Run: headless pygame with SDL's dummy video driver; simulated clock (each Clock.tick advances the game by its frame time, no real sleeping); random seed 0; keys injected as events and as key.get_pressed() state; mouse plan: one left click at the window centre at the start of phase 2, then a move to the lower-right quarter at the start of phase 3.
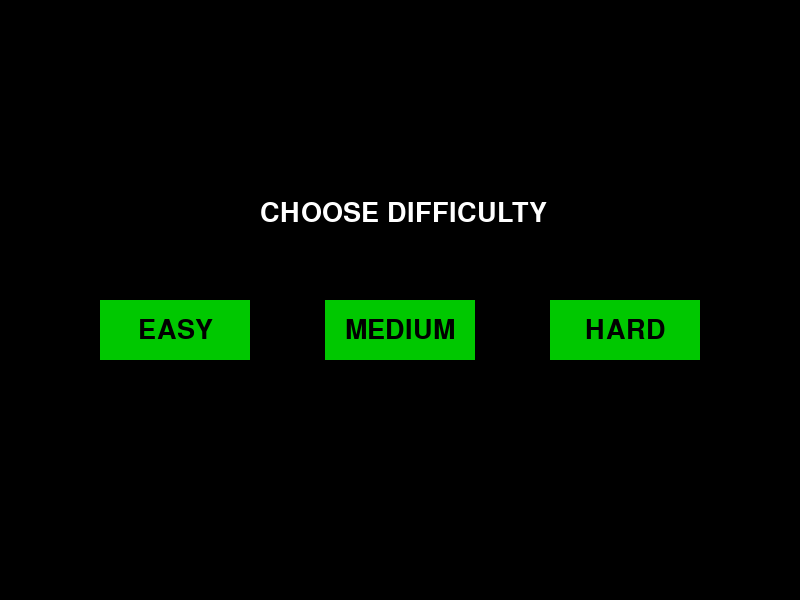
Frame 1 of 4 · flips 1–60 · no input
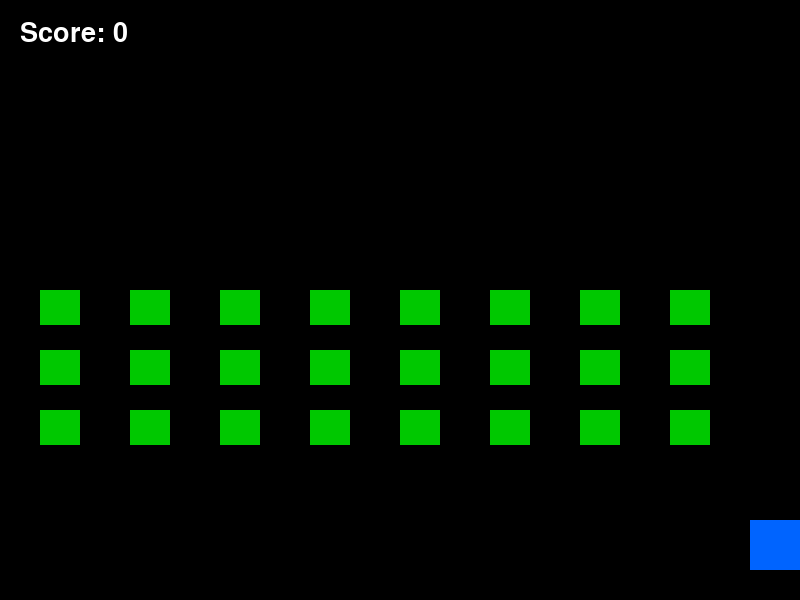
Frame 2 of 4 · flips 61–180 · clicked the window centre · tapped SPACE, RETURN · held RIGHT (→), D
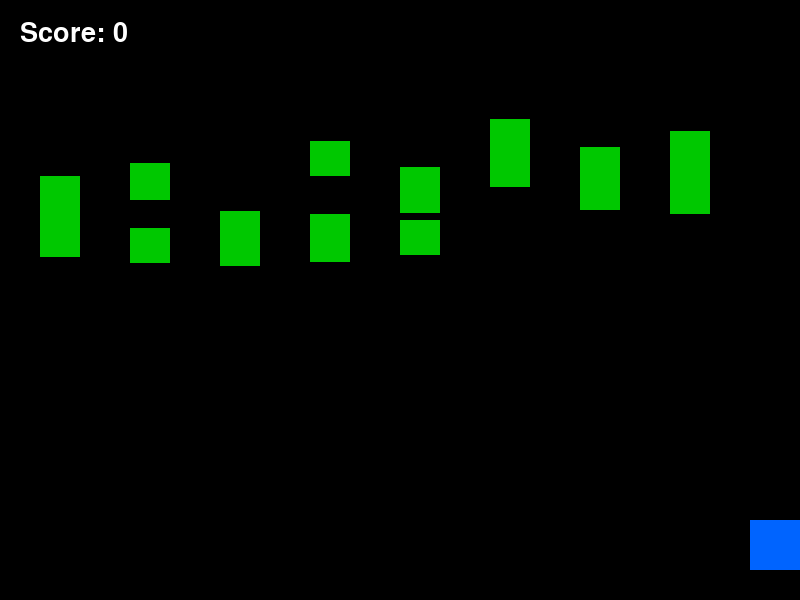
Frame 3 of 4 · flips 181–300 · moved the mouse to the lower-right quarter · held DOWN (↓), S
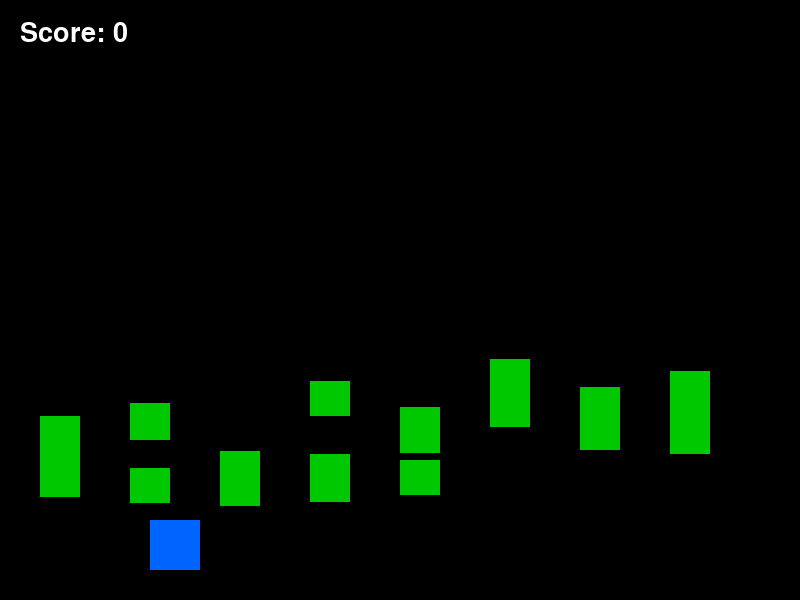
Frame 4 of 4 · flips 301–420 · held LEFT (←), A, UP (↑), W

The pygame program that drew these frames:

import pygame
import sys
import random

pygame.init()

screen = pygame.display.set_mode((800, 600))
pygame.display.set_caption("Alien Invasion - Difficulty Levels")

# Colors
BLACK = (0, 0, 0)
WHITE = (255, 255, 255)
GREEN = (0, 200, 0)
BLUE = (0, 100, 255)
RED = (220, 0, 0)
GRAY = (120, 120, 120)

font = pygame.font.SysFont(None, 40)

# Difficulty buttons
easy_button = pygame.Rect(100, 300, 150, 60)
medium_button = pygame.Rect(325, 300, 150, 60)
hard_button = pygame.Rect(550, 300, 150, 60)

# Ship
ship = pygame.Rect(375, 520, 50, 50)

# Game variables
bullets = []
aliens = []

ship_speed = 5
bullet_speed = 8
alien_speed = 2

game_active = False
difficulty_selected = False

score = 0

clock = pygame.time.Clock()


def create_aliens():

    aliens.clear()

    for row in range(3):

        for column in range(8):

            alien = pygame.Rect(
                40 + column * 90,
                50 + row * 60,
                40,
                35
            )

            aliens.append(alien)


def start_game(difficulty):

    global ship_speed, bullet_speed, alien_speed
    global game_active, difficulty_selected, score

    # Set difficulty values
    if difficulty == "Easy":

        ship_speed = 6
        bullet_speed = 10
        alien_speed = 1

    elif difficulty == "Medium":

        ship_speed = 5
        bullet_speed = 8
        alien_speed = 2

    elif difficulty == "Hard":

        ship_speed = 4
        bullet_speed = 7
        alien_speed = 4

    ship.centerx = 400

    bullets.clear()

    score = 0

    create_aliens()

    game_active = True
    difficulty_selected = True


def draw_button(button, label):

    pygame.draw.rect(screen, GREEN, button)

    text = font.render(label, True, BLACK)

    screen.blit(
        text,
        text.get_rect(center=button.center)
    )


while True:

    for event in pygame.event.get():

        if event.type == pygame.QUIT:
            pygame.quit()
            sys.exit()

        if event.type == pygame.MOUSEBUTTONDOWN:

            if not game_active:

                if easy_button.collidepoint(event.pos):
                    start_game("Easy")

                elif medium_button.collidepoint(event.pos):
                    start_game("Medium")

                elif hard_button.collidepoint(event.pos):
                    start_game("Hard")

        if event.type == pygame.KEYDOWN:

            if event.key == pygame.K_SPACE and game_active:

                bullet = pygame.Rect(
                    ship.centerx - 3,
                    ship.top,
                    6,
                    15
                )

                bullets.append(bullet)

    if game_active:

        # Move ship
        keys = pygame.key.get_pressed()

        if keys[pygame.K_LEFT]:
            ship.x -= ship_speed

        if keys[pygame.K_RIGHT]:
            ship.x += ship_speed

        ship.clamp_ip(screen.get_rect())

        # Move bullets
        for bullet in bullets[:]:

            bullet.y -= bullet_speed

            if bullet.bottom < 0:
                bullets.remove(bullet)

        # Move aliens
        for alien in aliens:
            alien.y += alien_speed

        # Reset aliens if they reach bottom
        if any(alien.bottom >= 600 for alien in aliens):

            for alien in aliens:
                alien.y = random.randint(30, 150)

        # Check collisions
        for bullet in bullets[:]:

            for alien in aliens[:]:

                if bullet.colliderect(alien):

                    bullets.remove(bullet)
                    aliens.remove(alien)

                    score += 10

                    break

        if len(aliens) == 0:
            game_active = False

    screen.fill(BLACK)

    if game_active:

        pygame.draw.rect(screen, BLUE, ship)

        for bullet in bullets:
            pygame.draw.rect(screen, WHITE, bullet)

        for alien in aliens:
            pygame.draw.rect(screen, GREEN, alien)

        score_text = font.render(
            f"Score: {score}",
            True,
            WHITE
        )

        screen.blit(score_text, (20, 20))

    else:

        title = font.render(
            "CHOOSE DIFFICULTY",
            True,
            WHITE
        )

        screen.blit(title, (260, 200))

        draw_button(easy_button, "EASY")
        draw_button(medium_button, "MEDIUM")
        draw_button(hard_button, "HARD")

        if difficulty_selected:

            message = font.render(
                "Game Over - Select Again",
                True,
                WHITE
            )

            screen.blit(message, (250, 400))

    pygame.display.flip()

    clock.tick(60)
